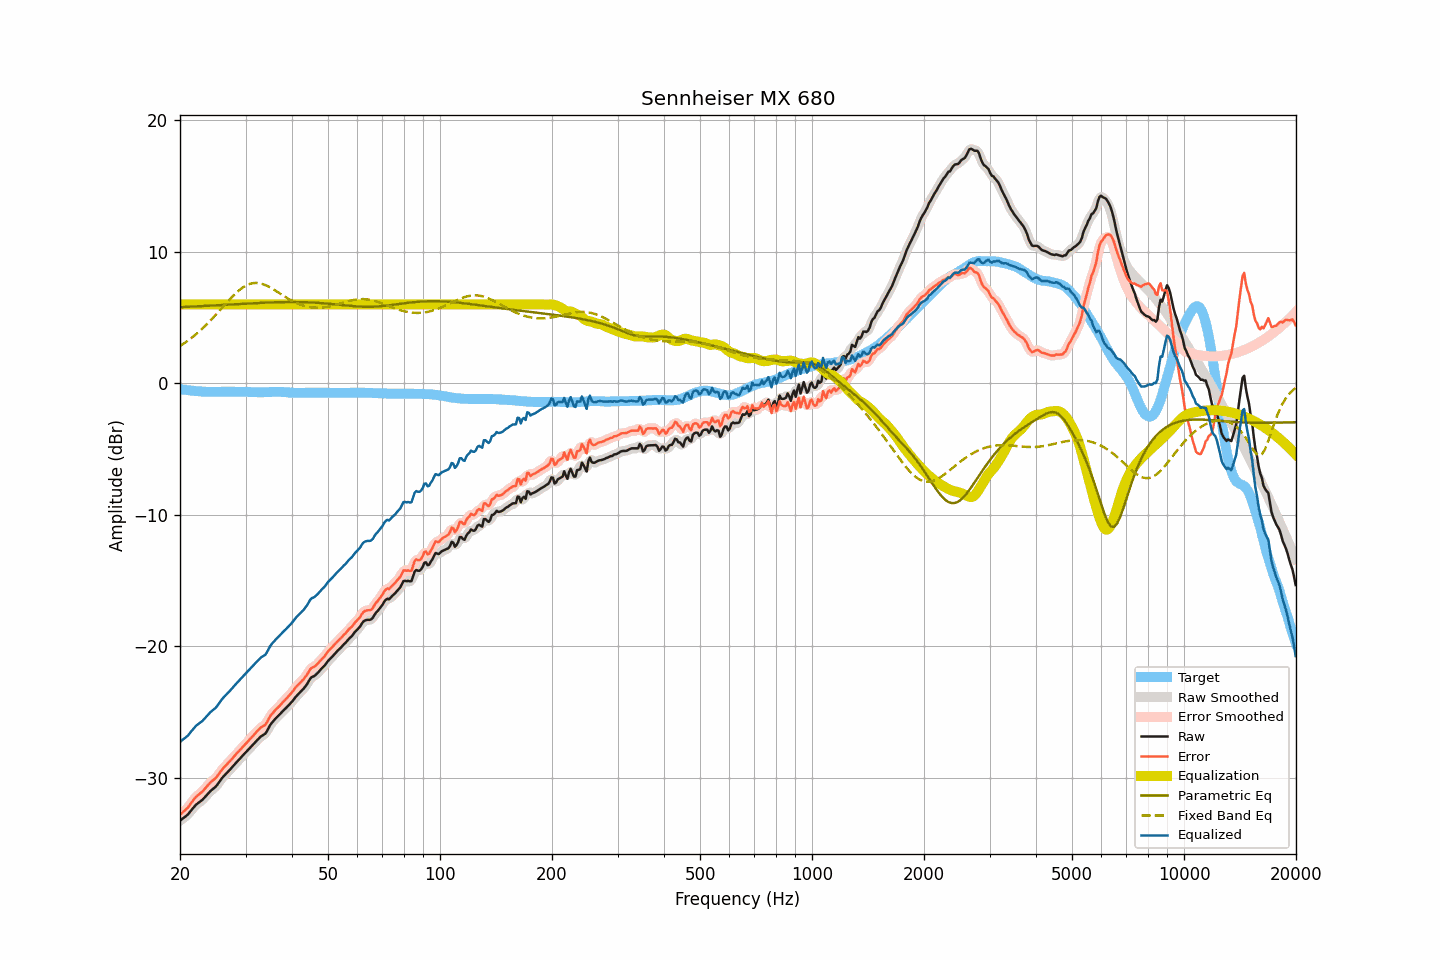

The data file committed next to this chart (first rows):
frequency, raw, smoothed, error, error_smoothed, equalization, parametric_eq, fixed_band_eq, equalized_raw, equalized_smoothed, target
20.00, -33.28, -33.27, -32.83, -32.82, 6.00, 5.79, 2.83, -27.28, -27.27, -0.44
20.20, -33.18, -33.18, -32.71, -32.72, 6.00, 5.79, 2.91, -27.18, -27.18, -0.46
20.40, -33.08, -33.09, -32.59, -32.61, 6.00, 5.80, 2.99, -27.08, -27.09, -0.48
20.61, -32.99, -32.99, -32.49, -32.49, 6.00, 5.80, 3.07, -26.99, -26.99, -0.49
20.81, -32.89, -32.89, -32.37, -32.38, 6.00, 5.81, 3.16, -26.89, -26.89, -0.51
21.02, -32.79, -32.77, -32.26, -32.24, 6.00, 5.82, 3.25, -26.79, -26.77, -0.52
21.23, -32.63, -32.63, -32.08, -32.09, 6.00, 5.82, 3.34, -26.63, -26.63, -0.54
21.44, -32.48, -32.48, -31.92, -31.93, 6.00, 5.83, 3.44, -26.48, -26.48, -0.55
21.66, -32.33, -32.32, -31.77, -31.75, 6.00, 5.83, 3.53, -26.33, -26.32, -0.56
21.87, -32.18, -32.18, -31.59, -31.60, 6.00, 5.84, 3.63, -26.18, -26.18, -0.58
22.09, -32.05, -32.06, -31.45, -31.46, 6.00, 5.85, 3.74, -26.05, -26.06, -0.59
22.31, -31.96, -31.95, -31.35, -31.35, 6.00, 5.85, 3.84, -25.96, -25.95, -0.60
22.54, -31.87, -31.87, -31.25, -31.25, 6.00, 5.86, 3.95, -25.87, -25.87, -0.61
22.76, -31.78, -31.78, -31.15, -31.15, 6.00, 5.87, 4.06, -25.78, -25.78, -0.62
22.99, -31.68, -31.67, -31.04, -31.04, 6.00, 5.87, 4.17, -25.68, -25.67, -0.63
23.22, -31.55, -31.55, -30.90, -30.91, 6.00, 5.88, 4.29, -25.55, -25.55, -0.64
23.45, -31.41, -31.41, -30.76, -30.76, 6.00, 5.89, 4.41, -25.41, -25.41, -0.64
23.69, -31.27, -31.27, -30.62, -30.61, 6.00, 5.89, 4.53, -25.27, -25.27, -0.65
23.92, -31.13, -31.13, -30.47, -30.48, 6.00, 5.90, 4.65, -25.13, -25.13, -0.65
24.16, -31.01, -31.01, -30.35, -30.36, 6.00, 5.91, 4.78, -25.01, -25.01, -0.65
24.40, -30.91, -30.91, -30.25, -30.25, 6.00, 5.91, 4.91, -24.91, -24.91, -0.65
24.65, -30.81, -30.81, -30.15, -30.16, 6.00, 5.92, 5.04, -24.81, -24.81, -0.65
24.89, -30.70, -30.70, -30.05, -30.04, 6.00, 5.93, 5.17, -24.70, -24.70, -0.65
25.14, -30.57, -30.56, -29.91, -29.90, 6.00, 5.93, 5.31, -24.57, -24.56, -0.65
25.39, -30.39, -30.40, -29.74, -29.74, 6.00, 5.94, 5.44, -24.39, -24.40, -0.65
25.65, -30.23, -30.22, -29.57, -29.57, 6.00, 5.95, 5.58, -24.23, -24.22, -0.65
25.91, -30.05, -30.06, -29.41, -29.41, 6.00, 5.95, 5.71, -24.05, -24.06, -0.64
26.16, -29.91, -29.91, -29.26, -29.27, 6.00, 5.96, 5.85, -23.91, -23.91, -0.64
26.43, -29.78, -29.78, -29.14, -29.13, 6.00, 5.97, 5.99, -23.78, -23.78, -0.64
26.69, -29.66, -29.65, -29.01, -29.01, 6.00, 5.98, 6.12, -23.66, -23.65, -0.64
26.96, -29.53, -29.53, -28.88, -28.88, 6.00, 5.98, 6.26, -23.53, -23.53, -0.64
27.23, -29.40, -29.40, -28.75, -28.75, 6.00, 5.99, 6.39, -23.40, -23.40, -0.64
27.50, -29.26, -29.26, -28.61, -28.62, 6.00, 6.00, 6.52, -23.26, -23.26, -0.64
27.77, -29.12, -29.12, -28.47, -28.47, 6.00, 6.00, 6.64, -23.12, -23.12, -0.64
28.05, -28.99, -28.98, -28.34, -28.34, 6.00, 6.01, 6.76, -22.99, -22.98, -0.64
28.33, -28.85, -28.85, -28.19, -28.20, 6.00, 6.02, 6.88, -22.85, -22.85, -0.65
28.62, -28.72, -28.72, -28.07, -28.06, 6.00, 6.03, 6.99, -22.72, -22.72, -0.65
28.90, -28.59, -28.58, -27.93, -27.93, 6.00, 6.03, 7.09, -22.59, -22.58, -0.65
29.19, -28.45, -28.45, -27.79, -27.80, 6.00, 6.04, 7.19, -22.45, -22.45, -0.65
29.48, -28.32, -28.32, -27.66, -27.66, 6.00, 6.05, 7.28, -22.32, -22.32, -0.65
29.78, -28.19, -28.19, -27.53, -27.53, 6.00, 6.05, 7.36, -22.19, -22.19, -0.65
30.08, -28.06, -28.06, -27.41, -27.40, 6.00, 6.06, 7.43, -22.06, -22.06, -0.65
30.38, -27.93, -27.93, -27.27, -27.27, 6.00, 6.07, 7.49, -21.93, -21.93, -0.65
30.68, -27.80, -27.80, -27.13, -27.14, 6.00, 6.07, 7.54, -21.80, -21.80, -0.66
30.99, -27.67, -27.67, -27.00, -27.00, 6.00, 6.08, 7.58, -21.67, -21.67, -0.66
31.30, -27.54, -27.54, -26.86, -26.87, 6.00, 6.09, 7.60, -21.54, -21.54, -0.67
31.61, -27.41, -27.41, -26.73, -26.73, 6.00, 6.09, 7.62, -21.41, -21.41, -0.67
31.93, -27.28, -27.28, -26.60, -26.60, 6.00, 6.10, 7.63, -21.28, -21.28, -0.67
32.24, -27.15, -27.15, -26.46, -26.47, 6.00, 6.10, 7.63, -21.15, -21.15, -0.68
32.57, -27.03, -27.02, -26.34, -26.34, 6.00, 6.11, 7.61, -21.03, -21.02, -0.68
32.89, -26.90, -26.91, -26.21, -26.22, 6.00, 6.12, 7.59, -20.90, -20.91, -0.68
33.22, -26.81, -26.82, -26.12, -26.14, 6.00, 6.12, 7.56, -20.81, -20.82, -0.68
33.55, -26.74, -26.74, -26.05, -26.06, 6.00, 6.13, 7.52, -20.74, -20.74, -0.68
33.89, -26.66, -26.63, -25.98, -25.95, 6.00, 6.13, 7.47, -20.66, -20.63, -0.67
34.23, -26.48, -26.46, -25.80, -25.79, 6.00, 6.14, 7.42, -20.48, -20.46, -0.67
34.57, -26.24, -26.25, -25.56, -25.58, 6.00, 6.14, 7.35, -20.24, -20.25, -0.67
34.92, -26.01, -26.03, -25.35, -25.36, 6.00, 6.15, 7.29, -20.01, -20.03, -0.66
35.27, -25.84, -25.84, -25.18, -25.18, 6.00, 6.15, 7.22, -19.84, -19.84, -0.66
35.62, -25.70, -25.69, -25.04, -25.03, 6.00, 6.16, 7.15, -19.70, -19.69, -0.65
35.97, -25.55, -25.55, -24.89, -24.90, 6.00, 6.16, 7.07, -19.55, -19.55, -0.65
... 635 more rows
